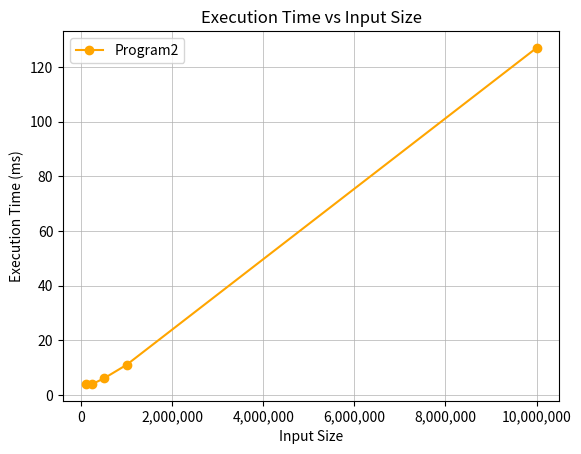

The matplotlib source for this figure:
import matplotlib.pyplot as plt
from matplotlib.ticker import FuncFormatter

input_sizes = [100000, 250000, 500000, 1000000, 10000000]

program1_times = [3, 8, 7, 37, 591]
program2_times = [4, 4, 6, 11, 127]
# plt.plot(input_sizes, program1_times, label='Program1', marker='o')
plt.plot(input_sizes, program2_times, label='Program2', marker='o', color='orange')

plt.xlabel('Input Size')
plt.ylabel('Execution Time (ms)')

plt.title('Execution Time vs Input Size')
plt.ticklabel_format(style='plain', axis='x')


plt.legend()
plt.grid(True, which="both", linestyle="-", linewidth=0.5)


formatter = FuncFormatter(lambda x, _: f'{int(x):,}')
plt.gca().xaxis.set_major_formatter(formatter)

plt.show()
